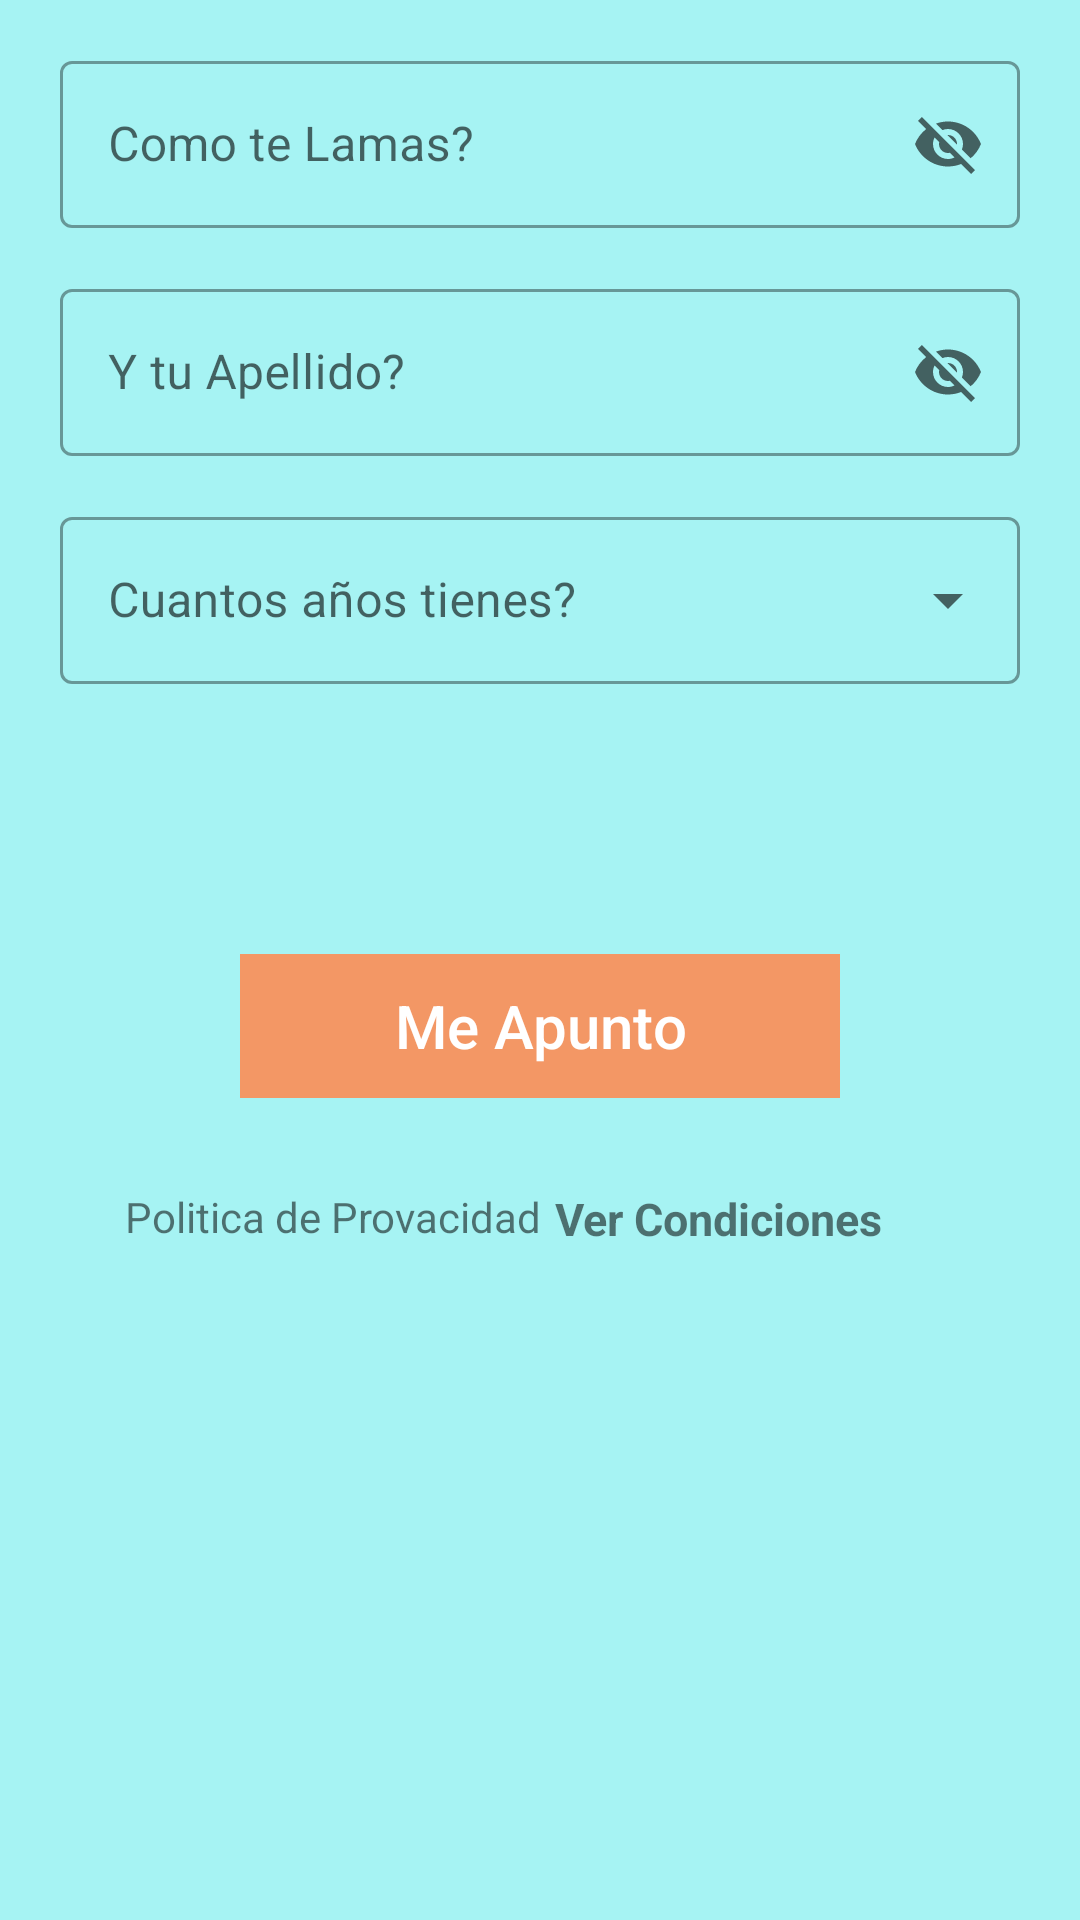

Produce the Android XML layout that renders to this screen, including the resource entries it uses.
<!-- AndroidManifest.xml: application theme Theme.Practica4 -->
<!-- res/layout/activity_register.xml -->
<?xml version="1.0" encoding="utf-8"?>
<androidx.constraintlayout.widget.ConstraintLayout xmlns:android="http://schemas.android.com/apk/res/android"
    xmlns:app="http://schemas.android.com/apk/res-auto"
    xmlns:tools="http://schemas.android.com/tools"
    android:layout_width="match_parent"
    android:layout_height="match_parent"
    android:background="@color/background"
    tools:context=".RegisterActivity">

    <androidx.appcompat.widget.AppCompatImageView
        android:id="@+id/RA_image"
        android:layout_width="wrap_content"
        android:layout_height="wrap_content"
        app:layout_constraintStart_toStartOf="parent"
        app:layout_constraintEnd_toEndOf="parent"
        tools:src="@drawable/imagen"
        />

    <androidx.appcompat.widget.AppCompatImageView
        android:id="@+id/RA_image_camara"
        android:layout_width="50dp"
        android:layout_height="50dp"
        app:layout_constraintEnd_toEndOf="parent"
        app:layout_constraintStart_toStartOf="parent"
        app:layout_constraintBottom_toBottomOf="@+id/RA_image"
        tools:src="@drawable/ic_camara_foreground"
        />

    <com.google.android.material.textfield.TextInputLayout
        android:id="@+id/RA_Name"
        android:layout_width="0dp"
        android:layout_height="wrap_content"
        android:layout_marginTop="15dp"
        app:layout_constraintStart_toStartOf="parent"
        app:layout_constraintEnd_toEndOf="parent"
        app:layout_constraintTop_toBottomOf="@+id/RA_image"
        android:layout_marginHorizontal="20dp"
        android:hint="Como te Lamas?"
        style="@style/Widget.MaterialComponents.TextInputLayout.OutlinedBox"
        app:startIconDrawable="@drawable/baseline_face_black_24dp"
        app:endIconMode="password_toggle"
        >

        <com.google.android.material.textfield.TextInputEditText
            android:id="@+id/RA_Name_text"
            android:layout_width="match_parent"
            android:layout_height="match_parent"/>

    </com.google.android.material.textfield.TextInputLayout>

    <com.google.android.material.textfield.TextInputLayout
        android:id="@+id/RA_Surname"
        android:layout_width="0dp"
        android:layout_height="wrap_content"
        android:layout_marginTop="15dp"
        app:layout_constraintStart_toStartOf="parent"
        app:layout_constraintEnd_toEndOf="parent"
        app:layout_constraintTop_toBottomOf="@+id/RA_Name"
        android:layout_marginHorizontal="20dp"
        android:hint="Y tu Apellido?"
        style="@style/Widget.MaterialComponents.TextInputLayout.OutlinedBox"
        app:startIconDrawable="@drawable/baseline_face_black_24dp"
        app:endIconMode="password_toggle"
        >

        <com.google.android.material.textfield.TextInputEditText
            android:id="@+id/RA_Surname_Text"
            android:layout_width="match_parent"
            android:layout_height="match_parent"/>

    </com.google.android.material.textfield.TextInputLayout>

    <com.google.android.material.textfield.TextInputLayout
        android:id="@+id/RA_drop"
        android:layout_width="0dp"
        android:layout_height="wrap_content"
        android:layout_marginTop="15dp"
        app:layout_constraintStart_toStartOf="parent"
        app:layout_constraintEnd_toEndOf="parent"
        app:layout_constraintTop_toBottomOf="@id/RA_Surname"
        android:layout_marginHorizontal="20dp"
        android:hint="Cuantos años tienes?"
        style="@style/Widget.MaterialComponents.TextInputLayout.OutlinedBox.ExposedDropdownMenu"
        app:endIconMode="dropdown_menu"            >

        <AutoCompleteTextView
            android:id="@+id/RA_autocomplete"
            android:layout_width="match_parent"
            android:layout_height="match_parent"
            android:inputType="none"
            />
    </com.google.android.material.textfield.TextInputLayout>

    <androidx.appcompat.widget.AppCompatButton
        android:id="@+id/RA_btn_Action"
        android:layout_width="200dp"
        android:layout_height="wrap_content"
        android:layout_marginTop="90dp"
        android:background="@color/btn_register"
        android:enabled="false"
        android:saveEnabled="false"
        android:text="Me Apunto"
        android:textAllCaps="false"
        android:textColor="@color/white"
        android:textSize="20dp"
        app:layout_constraintEnd_toEndOf="parent"
        app:layout_constraintStart_toStartOf="parent"
        app:layout_constraintTop_toBottomOf="@id/RA_drop" />

    <androidx.constraintlayout.widget.ConstraintLayout
        android:layout_width="match_parent"
        android:layout_height="wrap_content"
        app:layout_constraintStart_toStartOf="parent"
        app:layout_constraintEnd_toEndOf="parent"
        app:layout_constraintTop_toBottomOf="@+id/RA_btn_Action"
        android:layout_marginTop="30dp">
        <TextView
            android:id="@+id/RA_txt_Politica"
            android:layout_width="0dp"
            android:layout_height="wrap_content"
            android:gravity="right"
            android:text="Politica de Provacidad"
            app:layout_constraintWidth_percent="0.5"
            app:layout_constraintStart_toStartOf="parent"
            app:layout_constraintTop_toTopOf="parent"
            />

        <TextView
            android:id="@+id/RA_txt_Condiciones"
            android:layout_width="0dp"
            android:layout_height="wrap_content"
            android:text="Ver Condiciones"
            app:layout_constraintWidth_percent="0.5"
            android:layout_marginLeft="10dp"
            android:gravity="left"
            android:textSize="15dp"
            android:textStyle="bold"
            app:layout_constraintStart_toEndOf="@+id/RA_txt_Politica"
            app:layout_constraintEnd_toEndOf="parent"
            app:layout_constraintTop_toTopOf="@+id/RA_txt_Politica"
            />


    </androidx.constraintlayout.widget.ConstraintLayout>
</androidx.constraintlayout.widget.ConstraintLayout>
<!-- resources referenced by this layout -->
<resources>
  <color name="background">#A6F3F3</color>
  <color name="btn_register">#F39765</color>
  <color name="white">#FFFFFFFF</color>
  <style name="Theme.Practica4" parent="Theme.MaterialComponents.DayNight.DarkActionBar">
          
          <item name="colorPrimary">@color/tool_bar_color</item>
          <item name="colorPrimaryVariant">@color/purple_700</item>
          <item name="colorOnPrimary">@color/white</item>
          
          <item name="colorSecondary">@color/teal_200</item>
          <item name="colorSecondaryVariant">@color/teal_700</item>
          <item name="colorOnSecondary">@color/black</item>
          
          <item name="android:statusBarColor" tools:targetApi="l">?attr/colorPrimaryVariant</item>
          
      </style>
  <color name="tool_bar_color">#478080</color>
  <color name="purple_700">#FF3700B3</color>
  <color name="teal_200">#FF03DAC5</color>
  <color name="teal_700">#FF018786</color>
  <color name="black">#FF000000</color>
</resources>
